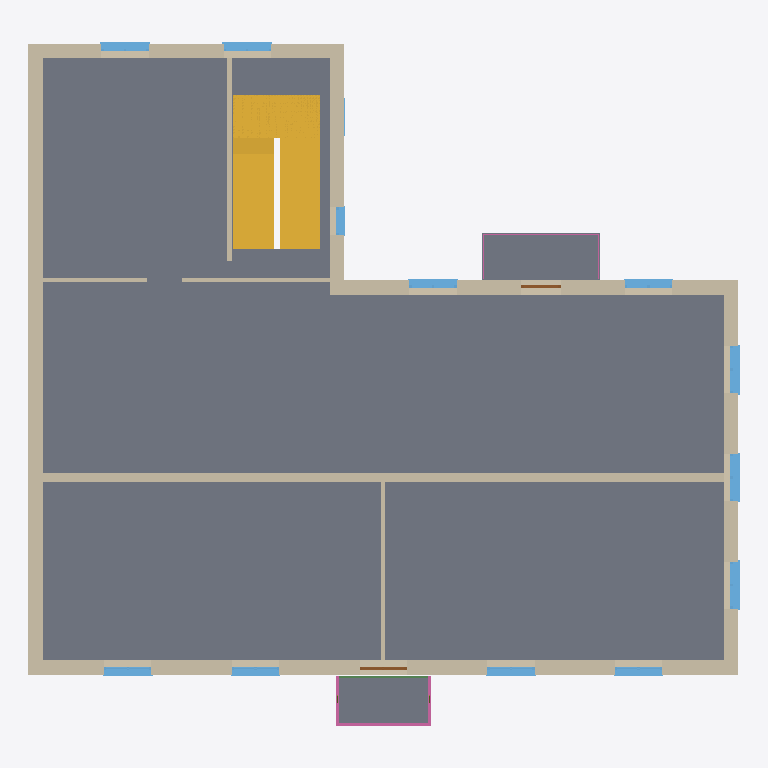
Plan cut of the same IFC building model at storey '1. sal' (level 3.30 m, cut at 4.70 m), seen from above with north up, elements coloured by IFC class: 13 windows (light blue), 11 walls (beige), 3 slabs (grey), 2 stairs (yellow), 2 railings (pink), 2 doors (brown), 1 beam (green). Cut surfaces are drawn darker.
Extent 18.0 m × 17.3 m × 13.1 m (x, y, z). Storeys (3): Stueetage at 0.30 m; 1. sal at 3.30 m; 2. sal at 6.10 m. Elements (104): 39 IfcWindow, 32 IfcWallStandardCase, 8 IfcBeam, 7 IfcSlab, 5 IfcDoor, 4 IfcMember, 4 IfcRailing, 2 IfcStair, 2 IfcWall, 1 IfcRoof.

HEADER;
FILE_DESCRIPTION(('ViewDefinition [DesignTransferView_V1.0]'),'2;1');
FILE_NAME('sample-building.ifc','2026-01-01T00:00:00',(''),(''),'Trigon 0.1.0','Trigon 0.1.0','');
FILE_SCHEMA(('IFC4'));
ENDSEC;
DATA;
#11=IFCPROJECT('2GEyteDkttQKQi43rqYeTK',$,'Trigon eksempel, Prøvevej 1',$,$,$,$,(#3),#10);
#17=IFCSITE('3FShMXo4ba$snixzSNMXtC',$,'Trigon eksempel, Prøvevej 1',$,$,#13,$,$,.ELEMENT.,(55,42,0,0),(12,34,12,0),10000.0,$,$);
#21=IFCBUILDING('3THFm$I65RkJLYvsLRVXNA',$,'Eksempelhus',$,$,#20,$,$,.ELEMENT.,$,$,$);
#25=IFCBUILDINGSTOREY('1zoen4IuPMisyUUHKWFoRY',$,'Stueetage',$,$,#24,$,$,.ELEMENT.,300.0);
#29=IFCBUILDINGSTOREY('1zoej4IuPL06yUUXKWFoYL',$,'1. sal',$,$,#28,$,$,.ELEMENT.,3300.0);
#33=IFCBUILDINGSTOREY('1zoev4IuPQ6MyUTnKWFoDy',$,'2. sal',$,$,#32,$,$,.ELEMENT.,6100.0);
#2656=IFCSLAB('2FIF65FxfGlbXk5sydXB4D',$,'Etagedæk, træbjælkelag 200 mm',$,$,#2632,#2655,'b1.slab.L1',.FLOOR.);
#581=IFCWALLSTANDARDCASE('121fj8HEQbUbljlyt$z5B1',$,'Brandgavl, massiv mur 1½ sten, 360 mm',$,$,#565,#580,'b1.f6.L1',.SOLIDWALL.);
#2981=IFCSTAIR('0Kf0XXzszw8NRsTEmiBhGa',$,'Trappe',$,$,#2980,$,'trappe.L1',.HALF_TURN_STAIR.);
#108=IFCWALLSTANDARDCASE('1Jly4FJ4sniKeq6WRuZ6qA',$,'Ydervæg, massiv mur 1½ sten, 360 mm',$,$,#92,#107,'b1.f1.L1',.SOLIDWALL.);
#808=IFCWALLSTANDARDCASE('0ZZMDIkO9SG0vNxedyNfHp',$,'Bærende indervæg, massiv mur 1 sten, 240 mm',$,$,#792,#807,'spine.L1',.SOLIDWALL.);
#2119=IFCSLAB('2xFqxh3eIIW2k8xofctozF',$,'Balcony slab',$,'Altandk',#2110,#2118,'b1.f3.L1.B1.slab',.USERDEFINED.);
#300=IFCWALLSTANDARDCASE('3$iRKUWcWnxvv2XVV2Se$i',$,'Ydervæg, massiv mur 1½ sten, 360 mm',$,$,#284,#299,'b1.f3.L1',.SOLIDWALL.);
#209=IFCWALLSTANDARDCASE('2Hv8CdORZcjlJ0b_v4L0mb',$,'Ydervæg, massiv mur 1½ sten, 360 mm',$,$,#193,#208,'b1.f2.L1',.SOLIDWALL.);
#1618=IFCSLAB('1kfS6QCs0Eom6GZCH16V0u',$,'Stålaltan med trækstænger',$,'Altandk',#1606,#1617,'b1.f1.L1.B2.balcony.slab',.USERDEFINED.);
#2927=IFCSTAIR('0Kf0TXzszuRdRsTUmiBhNN',$,'Trappe',$,$,#2926,$,'trappe.L0',.HALF_TURN_STAIR.);
#480=IFCWALLSTANDARDCASE('0MyTamogtlLPeI0UOLNgv6',$,'Ydervæg, massiv mur 1½ sten, 360 mm',$,$,#464,#479,'b1.f5.L1',.SOLIDWALL.);
#390=IFCWALLSTANDARDCASE('2M5GSv3ip8N0cICzqtVut$',$,'Ydervæg, massiv mur 1½ sten, 360 mm',$,$,#374,#389,'b1.f4.L1',.SOLIDWALL.);
#898=IFCWALLSTANDARDCASE('0qQIzdkrOsXX$0PiKFdhK5',$,'Bærende indervæg, massiv mur ½ sten, 120 mm',$,$,#882,#897,'stairwell.L1',.SOLIDWALL.);
#928=IFCWALLSTANDARDCASE('1LvowkXN2O96ncdpMQ1MV9',$,'Let skillevæg, 100 mm',$,$,#912,#927,'room.L1',.PARTITIONING.);
#868=IFCWALLSTANDARDCASE('08f41ggIIOU33mm0lrYMWP',$,'Let skillevæg, 100 mm',$,$,#852,#867,'wing.b.L1',.PARTITIONING.);
#1641=IFCRAILING('2DrSIV$6syrxQ5FRqyoLTu',$,'Stålaltan med trækstænger railing',$,$,#1629,#1640,'b1.f1.L1.B2.balcony.rail',.GUARDRAIL.);
#1841=IFCWINDOW('3q9EEsBS622X9XOFeImcgx',$,'Casement window, 2 sashes',$,$,#1829,#1840,'b1.f2.L1.B0',1500.0,1200.0,.WINDOW.,.DOUBLE_PANEL_VERTICAL.,$);
#1893=IFCWINDOW('3q9E6sBS5_f19XOleImcuX',$,'Casement window, 2 sashes',$,$,#1881,#1892,'b1.f2.L1.B2',1500.0,1200.0,.WINDOW.,.DOUBLE_PANEL_VERTICAL.,$);
#1867=IFCWINDOW('3q9EIsBS63lH9XN$eImca8',$,'Casement window, 2 sashes',$,$,#1855,#1866,'b1.f2.L1.B1',1500.0,1200.0,.WINDOW.,.DOUBLE_PANEL_VERTICAL.,$);
#2542=IFCWINDOW('2ANujW_eQhEFWmnWqtu9DD',$,'Casement window, 2 sashes',$,$,#2530,#2541,'b1.f5.L1.B1',1500.0,1200.0,.WINDOW.,.DOUBLE_PANEL_VERTICAL.,$);
#1353=IFCWINDOW('0pqFNEqLaKge3XJAvcKHAx',$,'Casement window, 2 sashes',$,$,#1341,#1352,'b1.f1.L1.B3',1500.0,1200.0,.WINDOW.,.DOUBLE_PANEL_VERTICAL.,$);
#2182=IFCWINDOW('3rQYgGPLztWtliQmjDwMww',$,'Casement window, 2 sashes',$,$,#2170,#2181,'b1.f3.L1.B2',1500.0,1200.0,.WINDOW.,.DOUBLE_PANEL_VERTICAL.,$);
#2516=IFCWINDOW('2ANunW_eQiw$WmnGqtu96Q',$,'Casement window, 2 sashes',$,$,#2504,#2515,'b1.f5.L1.B0',1500.0,1200.0,.WINDOW.,.DOUBLE_PANEL_VERTICAL.,$);
#1301=IFCWINDOW('0pqFJEqLaIzu3XJQvcKHHk',$,'Casement window, 2 sashes',$,$,#1289,#1300,'b1.f1.L1.B0',1500.0,1200.0,.WINDOW.,.DOUBLE_PANEL_VERTICAL.,$);
#1327=IFCWINDOW('0pqFFEqLaHH83XJgvcKHOX',$,'Casement window, 2 sashes',$,$,#1315,#1326,'b1.f1.L1.B1',1500.0,1200.0,.WINDOW.,.DOUBLE_PANEL_VERTICAL.,$);
#1379=IFCWINDOW('0pqF3EqLaCAu3XKQvcKHiw',$,'Casement window, 2 sashes',$,$,#1367,#1378,'b1.f1.L1.B4',1500.0,1200.0,.WINDOW.,.DOUBLE_PANEL_VERTICAL.,$);
#2075=IFCWINDOW('3rQYoGPLzwwNliQGjDwMjK',$,'Casement window, 2 sashes',$,$,#2063,#2074,'b1.f3.L1.B0',1500.0,1200.0,.WINDOW.,.DOUBLE_PANEL_VERTICAL.,$);
#838=IFCWALLSTANDARDCASE('1ZfCPos5$bJuWNGYIhCrr_',$,'Let skillevæg, 100 mm',$,$,#822,#837,'wing.a.L1',.PARTITIONING.);
#2333=IFCWINDOW('3EKOUskJmVH2Q8OoJTCpUv',$,'Casement window, 1 sash',$,$,#2321,#2332,'b1.f4.L1.B0',1400.0,700.0,.WINDOW.,.SINGLE_PANEL.,$);
#2139=IFCRAILING('0JAz$a_6gqqBi5OZ6HjEVB',$,'Balcony rail',$,$,#2130,#2138,'b1.f3.L1.B1.rail',.GUARDRAIL.);
#1583=IFCBEAM('11Kl5Hxqyp4KFcM0$F7Tko',$,'UPE 160',$,$,#1577,#1582,'b1.f1.L1.B2.balcony.slab.beam3',.BEAM.);
#1506=IFCDOOR('0pqFREqLaMNO3XIwvcKH48',$,'French door, 2 leaves',$,$,#1497,#1505,'b1.f1.L1.B2',2250.0,1200.0,.DOOR.,.DOUBLE_DOOR_SINGLE_SWING.,$);
#2098=IFCDOOR('3rQYkGPLzvDdliQWjDwMq7',$,'Cantilever balcony',$,$,#2089,#2097,'b1.f3.L1.B1',2250.0,1000.0,.DOOR.,.SINGLE_SWING_LEFT.,$);
#2396=IFCWINDOW('1BfYQ__z6f5jEIX1tKdLYd',$,'Fixed window',$,$,#2384,#2395,'b1.f4.L0.B1',1500.0,900.0,.WINDOW.,.SINGLE_PANEL.,$);
ENDSEC;
